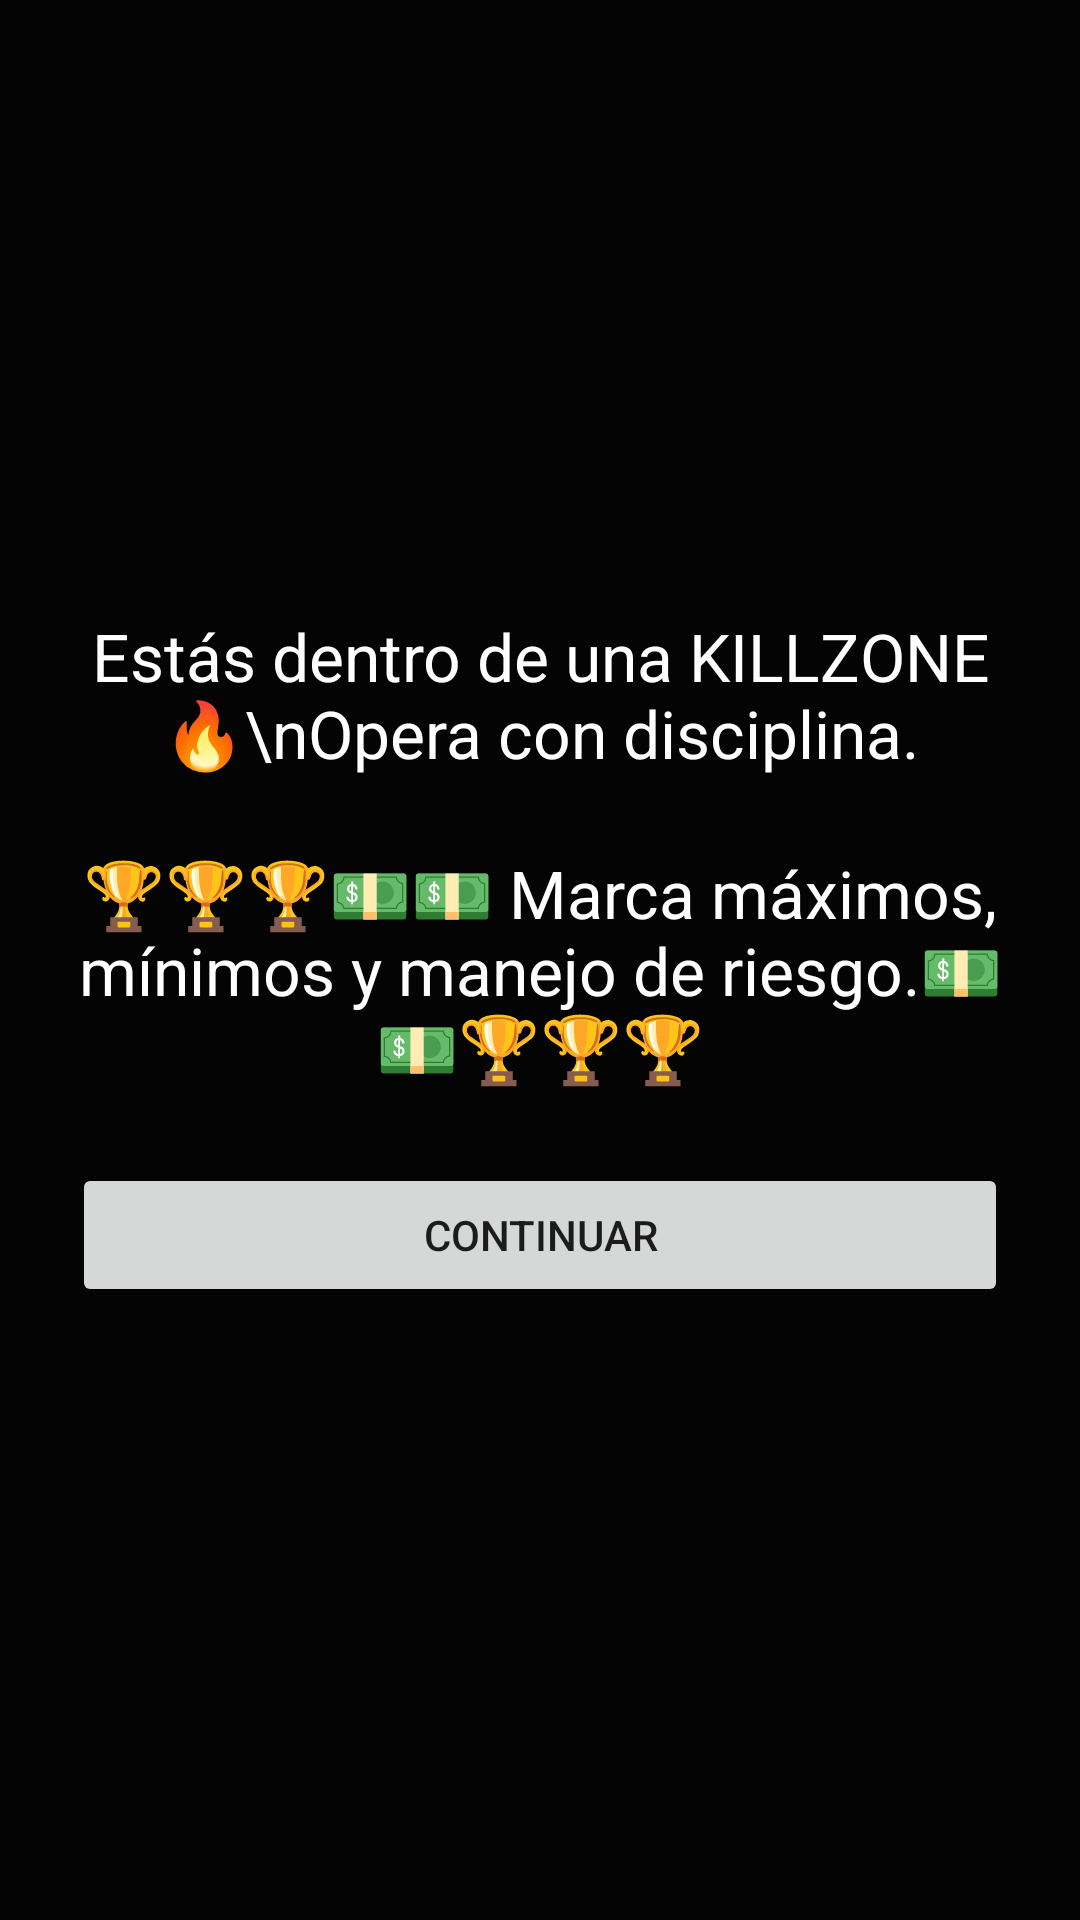

The Android layout XML behind this screen, and the referenced resources:
<!-- AndroidManifest.xml: application theme AppTheme -->
<!-- res/layout/overlay_inside_killzone.xml -->
<?xml version="1.0" encoding="utf-8"?>
<LinearLayout xmlns:android="http://schemas.android.com/apk/res/android"
    android:layout_width="match_parent"
    android:layout_height="match_parent"
    android:background="#CC000000"
    android:gravity="center"
    android:orientation="vertical"
    android:padding="24dp">

    <androidx.appcompat.widget.AppCompatTextView
        android:layout_width="match_parent"
        android:layout_height="wrap_content"
        android:text="Estás dentro de una KILLZONE 🔥\nOpera con disciplina."
        android:textColor="@android:color/white"
        android:textSize="22sp"
        android:gravity="center"
        android:layout_marginBottom="24dp"/>

    <androidx.appcompat.widget.AppCompatTextView
        android:layout_width="match_parent"
        android:layout_height="wrap_content"
        android:text="🏆🏆🏆💵💵 Marca máximos, mínimos y manejo de riesgo.💵💵🏆🏆🏆"
        android:textColor="@android:color/white"
        android:textSize="22sp"
        android:gravity="center"
        android:layout_marginBottom="24dp"/>

    <androidx.appcompat.widget.AppCompatButton
        android:id="@+id/btnYes"
        android:layout_width="match_parent"
        android:layout_height="wrap_content"
        android:text="Continuar"/>

</LinearLayout>
<!-- resources referenced by this layout -->
<resources>
  <style name="AppTheme" parent="Theme.MaterialComponents.DayNight.NoActionBar">
          <item name="colorPrimary">@color/color_primary</item>
          <item name="colorPrimaryDark">@color/color_primary_dark</item>
          <item name="colorAccent">@color/color_accent</item>
          <item name="android:windowBackground">@color/background_dark</item>
          <item name="android:statusBarColor">@color/color_primary_dark</item>
          <item name="android:navigationBarColor">@color/color_primary_dark</item>
      </style>
  <color name="color_primary">#1A1A2E</color>
  <color name="color_primary_dark">#16213E</color>
  <color name="color_accent">#0F3460</color>
  <color name="background_dark">#121212</color>
</resources>
